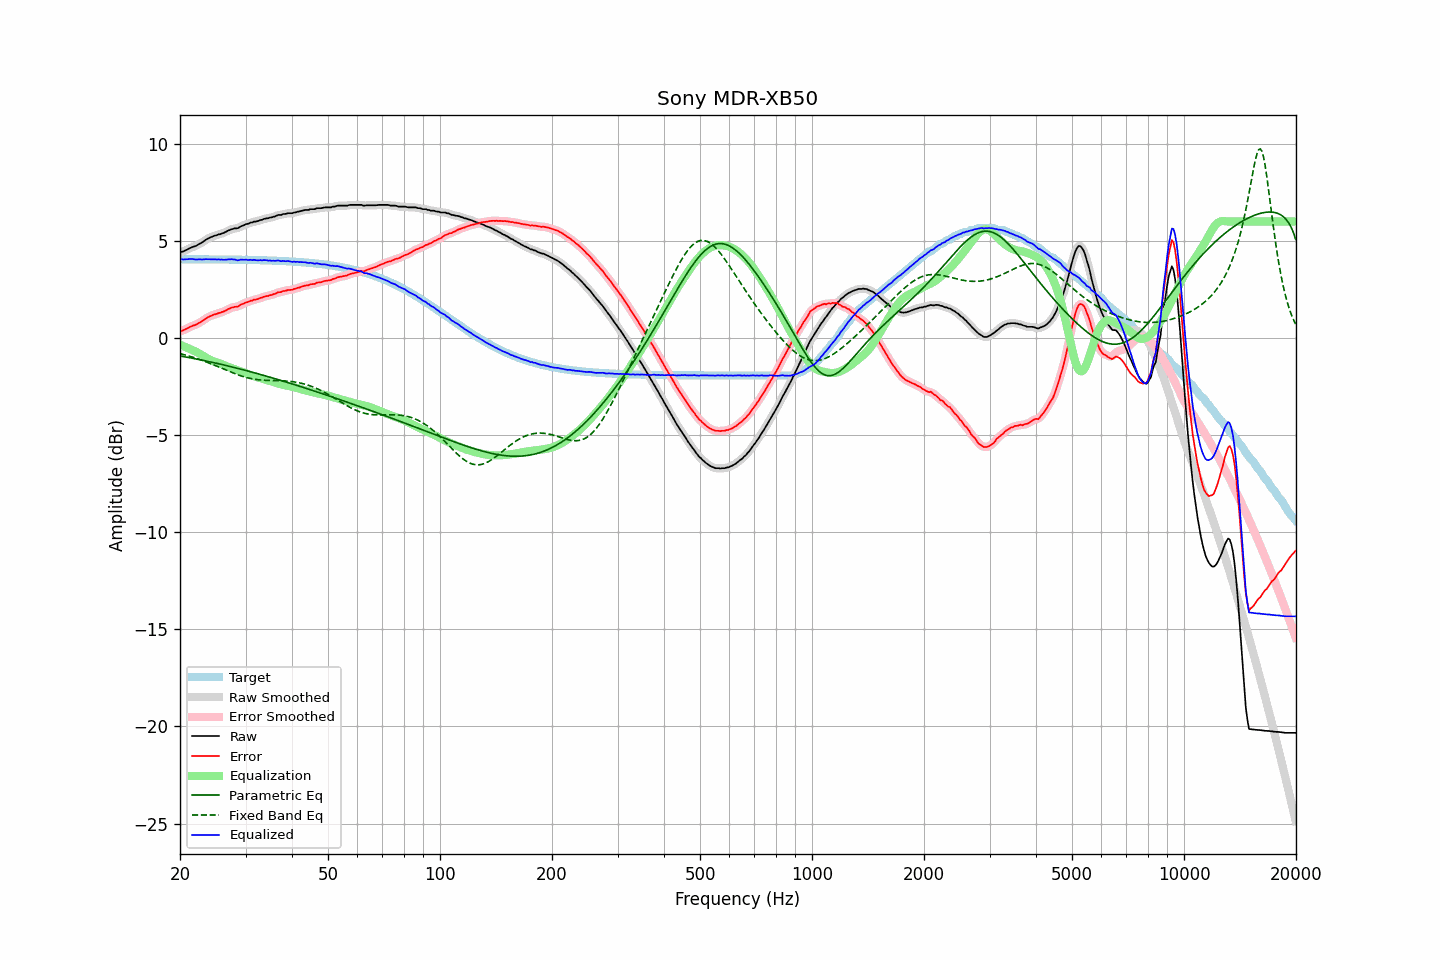

The table this chart was drawn from, first rows:
frequency, raw, error, smoothed, error_smoothed, equalization, parametric_eq, fixed_band_eq, equalized_raw, equalized_smoothed, target
20.00, 4.41, 0.35, 4.41, 0.35, -0.34, -0.92, -0.80, 4.07, 4.07, 4.06
20.20, 4.44, 0.38, 4.44, 0.37, -0.38, -0.93, -0.82, 4.06, 4.06, 4.06
20.40, 4.46, 0.40, 4.46, 0.40, -0.41, -0.95, -0.84, 4.05, 4.05, 4.06
20.61, 4.50, 0.44, 4.50, 0.44, -0.45, -0.96, -0.86, 4.05, 4.05, 4.06
20.81, 4.54, 0.48, 4.54, 0.48, -0.48, -0.98, -0.89, 4.06, 4.06, 4.06
21.02, 4.58, 0.52, 4.58, 0.52, -0.52, -0.99, -0.91, 4.06, 4.07, 4.06
21.23, 4.63, 0.57, 4.63, 0.57, -0.55, -1.01, -0.93, 4.08, 4.07, 4.06
21.44, 4.66, 0.60, 4.66, 0.60, -0.59, -1.03, -0.96, 4.07, 4.07, 4.06
21.66, 4.70, 0.64, 4.69, 0.63, -0.63, -1.04, -0.99, 4.07, 4.06, 4.06
21.87, 4.72, 0.66, 4.72, 0.66, -0.67, -1.06, -1.01, 4.05, 4.05, 4.06
22.09, 4.75, 0.69, 4.76, 0.70, -0.71, -1.07, -1.04, 4.04, 4.05, 4.06
22.31, 4.80, 0.74, 4.80, 0.74, -0.75, -1.09, -1.07, 4.05, 4.05, 4.06
22.54, 4.85, 0.79, 4.84, 0.79, -0.79, -1.11, -1.10, 4.06, 4.05, 4.06
22.76, 4.89, 0.83, 4.89, 0.84, -0.84, -1.12, -1.12, 4.05, 4.05, 4.06
22.99, 4.94, 0.88, 4.94, 0.89, -0.89, -1.14, -1.15, 4.05, 4.05, 4.06
23.22, 5.00, 0.94, 5.00, 0.94, -0.94, -1.16, -1.18, 4.06, 4.06, 4.06
23.45, 5.06, 1.01, 5.06, 1.00, -1.00, -1.18, -1.22, 4.06, 4.06, 4.05
23.69, 5.11, 1.05, 5.11, 1.05, -1.05, -1.19, -1.25, 4.06, 4.06, 4.05
23.92, 5.15, 1.10, 5.15, 1.10, -1.09, -1.21, -1.28, 4.06, 4.06, 4.05
24.16, 5.19, 1.14, 5.19, 1.14, -1.13, -1.23, -1.31, 4.06, 4.06, 4.05
24.40, 5.22, 1.17, 5.22, 1.17, -1.17, -1.25, -1.35, 4.05, 4.06, 4.05
24.65, 5.26, 1.21, 5.25, 1.20, -1.20, -1.27, -1.38, 4.06, 4.05, 4.05
24.89, 5.28, 1.23, 5.28, 1.23, -1.23, -1.28, -1.42, 4.05, 4.05, 4.05
25.14, 5.30, 1.25, 5.31, 1.26, -1.26, -1.30, -1.45, 4.04, 4.05, 4.05
25.39, 5.34, 1.29, 5.33, 1.28, -1.28, -1.32, -1.48, 4.06, 4.05, 4.05
25.65, 5.35, 1.30, 5.36, 1.31, -1.31, -1.34, -1.52, 4.04, 4.04, 4.05
25.91, 5.39, 1.34, 5.38, 1.34, -1.34, -1.36, -1.56, 4.05, 4.04, 4.05
26.16, 5.41, 1.36, 5.41, 1.37, -1.38, -1.38, -1.59, 4.03, 4.03, 4.05
26.43, 5.45, 1.40, 5.45, 1.41, -1.41, -1.40, -1.63, 4.03, 4.04, 4.05
26.69, 5.49, 1.45, 5.49, 1.45, -1.45, -1.42, -1.66, 4.04, 4.04, 4.04
26.96, 5.54, 1.50, 5.54, 1.49, -1.48, -1.44, -1.70, 4.06, 4.05, 4.04
27.23, 5.57, 1.53, 5.57, 1.53, -1.52, -1.46, -1.73, 4.05, 4.06, 4.04
27.50, 5.61, 1.57, 5.60, 1.56, -1.54, -1.48, -1.76, 4.07, 4.06, 4.04
27.77, 5.62, 1.58, 5.63, 1.59, -1.57, -1.50, -1.80, 4.05, 4.05, 4.04
28.05, 5.65, 1.61, 5.64, 1.60, -1.60, -1.52, -1.83, 4.05, 4.04, 4.04
28.33, 5.65, 1.61, 5.65, 1.61, -1.63, -1.54, -1.86, 4.02, 4.02, 4.04
28.62, 5.66, 1.62, 5.68, 1.64, -1.66, -1.56, -1.89, 4.00, 4.02, 4.04
28.90, 5.71, 1.67, 5.71, 1.67, -1.69, -1.58, -1.92, 4.02, 4.02, 4.04
29.19, 5.76, 1.73, 5.75, 1.71, -1.72, -1.60, -1.95, 4.04, 4.03, 4.03
29.48, 5.79, 1.76, 5.79, 1.76, -1.75, -1.63, -1.97, 4.04, 4.04, 4.03
29.78, 5.82, 1.79, 5.83, 1.80, -1.79, -1.65, -2.00, 4.03, 4.04, 4.03
30.08, 5.87, 1.84, 5.86, 1.83, -1.82, -1.67, -2.02, 4.05, 4.03, 4.03
30.38, 5.88, 1.85, 5.89, 1.86, -1.86, -1.69, -2.04, 4.02, 4.03, 4.03
30.68, 5.91, 1.88, 5.91, 1.89, -1.89, -1.71, -2.06, 4.02, 4.03, 4.03
30.99, 5.95, 1.93, 5.94, 1.91, -1.91, -1.74, -2.08, 4.04, 4.02, 4.02
31.30, 5.95, 1.93, 5.97, 1.94, -1.94, -1.76, -2.10, 4.01, 4.03, 4.02
31.61, 6.00, 1.98, 5.99, 1.97, -1.96, -1.78, -2.11, 4.04, 4.02, 4.02
31.93, 6.00, 1.98, 6.00, 1.98, -1.99, -1.80, -2.13, 4.01, 4.01, 4.02
32.24, 6.02, 2.00, 6.03, 2.01, -2.01, -1.83, -2.14, 4.01, 4.01, 4.02
32.57, 6.04, 2.03, 6.04, 2.03, -2.04, -1.85, -2.15, 4.00, 4.00, 4.01
32.89, 6.08, 2.07, 6.07, 2.06, -2.06, -1.87, -2.16, 4.02, 4.01, 4.01
33.22, 6.09, 2.08, 6.10, 2.09, -2.09, -1.90, -2.16, 4.00, 4.01, 4.01
33.55, 6.13, 2.12, 6.13, 2.12, -2.11, -1.92, -2.17, 4.02, 4.02, 4.01
33.89, 6.15, 2.15, 6.15, 2.14, -2.14, -1.94, -2.17, 4.01, 4.01, 4.00
34.23, 6.17, 2.17, 6.17, 2.17, -2.16, -1.97, -2.18, 4.01, 4.01, 4.00
34.57, 6.17, 2.17, 6.18, 2.18, -2.18, -1.99, -2.18, 3.99, 4.00, 4.00
34.92, 6.21, 2.21, 6.20, 2.20, -2.21, -2.01, -2.18, 4.00, 3.99, 4.00
35.27, 6.21, 2.22, 6.22, 2.23, -2.23, -2.04, -2.19, 3.97, 3.98, 3.99
35.62, 6.25, 2.26, 6.24, 2.25, -2.26, -2.06, -2.19, 3.99, 3.98, 3.99
35.97, 6.26, 2.27, 6.27, 2.28, -2.28, -2.09, -2.19, 3.98, 3.99, 3.99
... 635 more rows
